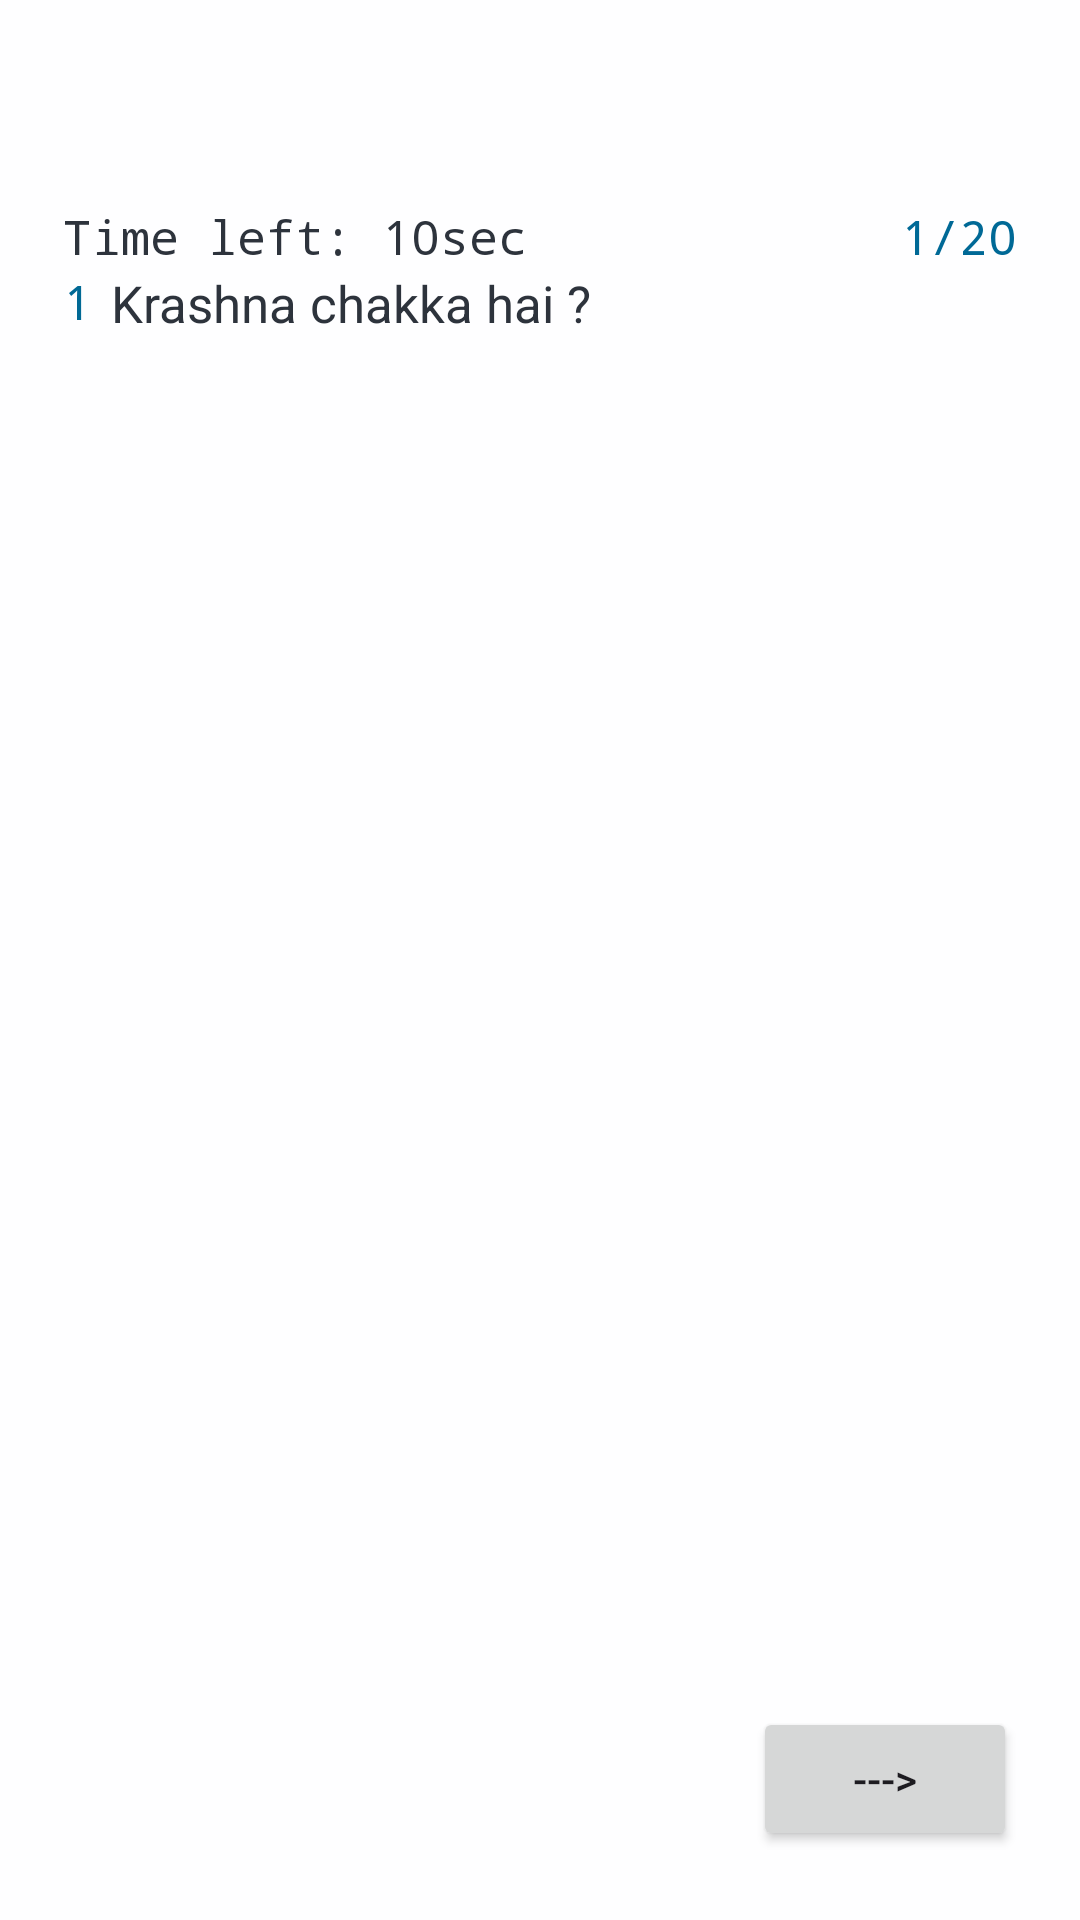

Android layout source for this screen:
<!-- AndroidManifest.xml: application theme Theme.TRIVIA -->
<!-- res/layout/activity_question.xml -->
<?xml version="1.0" encoding="utf-8"?>
<androidx.constraintlayout.widget.ConstraintLayout xmlns:android="http://schemas.android.com/apk/res/android"
    xmlns:app="http://schemas.android.com/apk/res-auto"
    xmlns:tools="http://schemas.android.com/tools"
    android:layout_width="match_parent"
    android:layout_height="match_parent"
    tools:context=".Question">
    <androidx.constraintlayout.widget.ConstraintLayout
        android:id="@+id/quiz"
        android:layout_width="match_parent"
        android:layout_height="match_parent"
        android:elevation="2dp"
        android:paddingHorizontal="21dp"
        android:paddingVertical="23dp"
        >
        <androidx.constraintlayout.widget.ConstraintLayout
            android:id="@+id/top"
            android:layout_width="match_parent"
            android:layout_height="wrap_content"
            app:layout_constraintStart_toStartOf="parent"
            app:layout_constraintTop_toTopOf="parent"
            >
            <ImageView
                android:id="@+id/imageView2"
                android:layout_width="21dp"
                android:layout_height="21dp"
                app:layout_constraintStart_toStartOf="parent"
                app:layout_constraintTop_toTopOf="parent"
                />
        </androidx.constraintlayout.widget.ConstraintLayout>
        <androidx.constraintlayout.widget.ConstraintLayout
            android:layout_width="match_parent"
            android:layout_height="wrap_content"
            android:id="@+id/info"
            app:layout_constraintTop_toBottomOf="@id/top"
            android:layout_marginTop="24dp">
            <TextView
                android:id="@+id/textView1"
                android:layout_width="wrap_content"
                android:layout_height="wrap_content"
                android:text="Time left: 10sec"
                android:fontFamily="monospace"
                android:textColor="#2D333C"
                android:textSize="16dp"
                app:layout_constraintStart_toStartOf="parent"
                app:layout_constraintTop_toTopOf="parent"
                />
                <TextView
                    android:layout_width="wrap_content"
                    android:layout_height="wrap_content"
                    android:id="@+id/total_num"
                    android:fontFamily="monospace"
                    android:text="1/20"
                    android:textColor="#006996"
                    android:textSize="16dp"
                    app:layout_constraintEnd_toEndOf="parent"
                    app:layout_constraintTop_toTopOf="parent"
                    >

                </TextView>
        </androidx.constraintlayout.widget.ConstraintLayout>
        <androidx.constraintlayout.widget.ConstraintLayout
            android:id="@+id/question_container"
            android:layout_width="match_parent"
            android:layout_height="0dp"
            app:layout_constraintStart_toStartOf="parent"
            app:layout_constraintTop_toBottomOf="@id/info">
            <LinearLayout
                android:id="@+id/main_question_container"
                android:layout_width="match_parent"
                android:layout_height="match_parent"
                android:orientation="horizontal"
                android:weightSum="4.0">
                <RelativeLayout
                    android:id="@+id/qnumber"
                    android:layout_width="match_parent"
                    android:layout_height="match_parent"
                    android:layout_weight="3.8"
                    >
                    <TextView
                        android:layout_width="wrap_content"
                        android:layout_height="wrap_content"
                        android:id="@+id/textView6"
                        android:text="1"
                        android:fontFamily="monospace"
                        android:textColor="#006995"
                        android:textSize="16sp"
                        app:layout_constraintStart_toStartOf="parent"
                        app:layout_constraintTop_toTopOf="parent" />
                </RelativeLayout>
                <RelativeLayout
                    android:layout_width="match_parent"
                    android:layout_height="match_parent"
                    android:id="@+id/child_two"
                    >
                    <TextView
                        android:layout_width="wrap_content"
                        android:layout_height="wrap_content"
                        android:id="@+id/main_question"
                        android:text="@string/krashna_chakka_hai"
                        android:textColor="#2D333C"
                        android:textSize="17sp"
                        android:lineHeight="27dp">

                    </TextView>
                </RelativeLayout>
            </LinearLayout>
        </androidx.constraintlayout.widget.ConstraintLayout>
       <ListView
           android:layout_width="match_parent"
           android:layout_height="wrap_content"
           android:id="@+id/answers_container"
          android:layout_marginTop="28dp"
           android:background="#fff"
           android:divider="@null"
           android:dividerHeight="18dp"
            app:layout_constraintEnd_toEndOf="parent"
           app:layout_constraintStart_toStartOf="parent"
           app:layout_constraintBottom_toBottomOf="@id/question_container"/>
        <Button
            android:layout_width="wrap_content"
            android:layout_height="wrap_content"
            android:id="@+id/next_btn"

            app:layout_constraintBottom_toBottomOf="parent"
            app:layout_constraintEnd_toEndOf="parent"
            android:text="--->"
            />
    </androidx.constraintlayout.widget.ConstraintLayout>
<androidx.constraintlayout.widget.ConstraintLayout
    android:layout_width="match_parent"
    android:layout_height="match_parent"
    android:id="@+id/done"
    android:alpha="0.9"
    android:background="@color/white"
    android:elevation="0dp"
    android:paddingHorizontal="12dp">
    <ListView
        android:id="@+id/done_pop"
        android:layout_width="0dp"
        android:layout_height="wrap_content"
        android:divider="@null"
        android:dividerHeight="18dp"
        android:paddingHorizontal="11dp"
        android:paddingVertical="9dp"
        app:layout_constraintBottom_toBottomOf="parent"
        app:layout_constraintTop_toTopOf="parent"
        app:layout_constraintStart_toStartOf="parent"
        app:layout_constraintEnd_toEndOf="parent"/>
</androidx.constraintlayout.widget.ConstraintLayout>

</androidx.constraintlayout.widget.ConstraintLayout>
<!-- resources referenced by this layout -->
<resources>
  <string name="krashna_chakka_hai">Krashna chakka hai ?</string>
  <style name="Theme.TRIVIA" parent="Base.Theme.TRIVIA" />
  <style name="Base.Theme.TRIVIA" parent="Theme.Material3.DayNight.NoActionBar">
          
          
      </style>
  <!-- not gathered from this repository: default colours our renderer supplied (Android Studio template values) -->
  <color name="white">#FFFFFFFF</color>
</resources>
